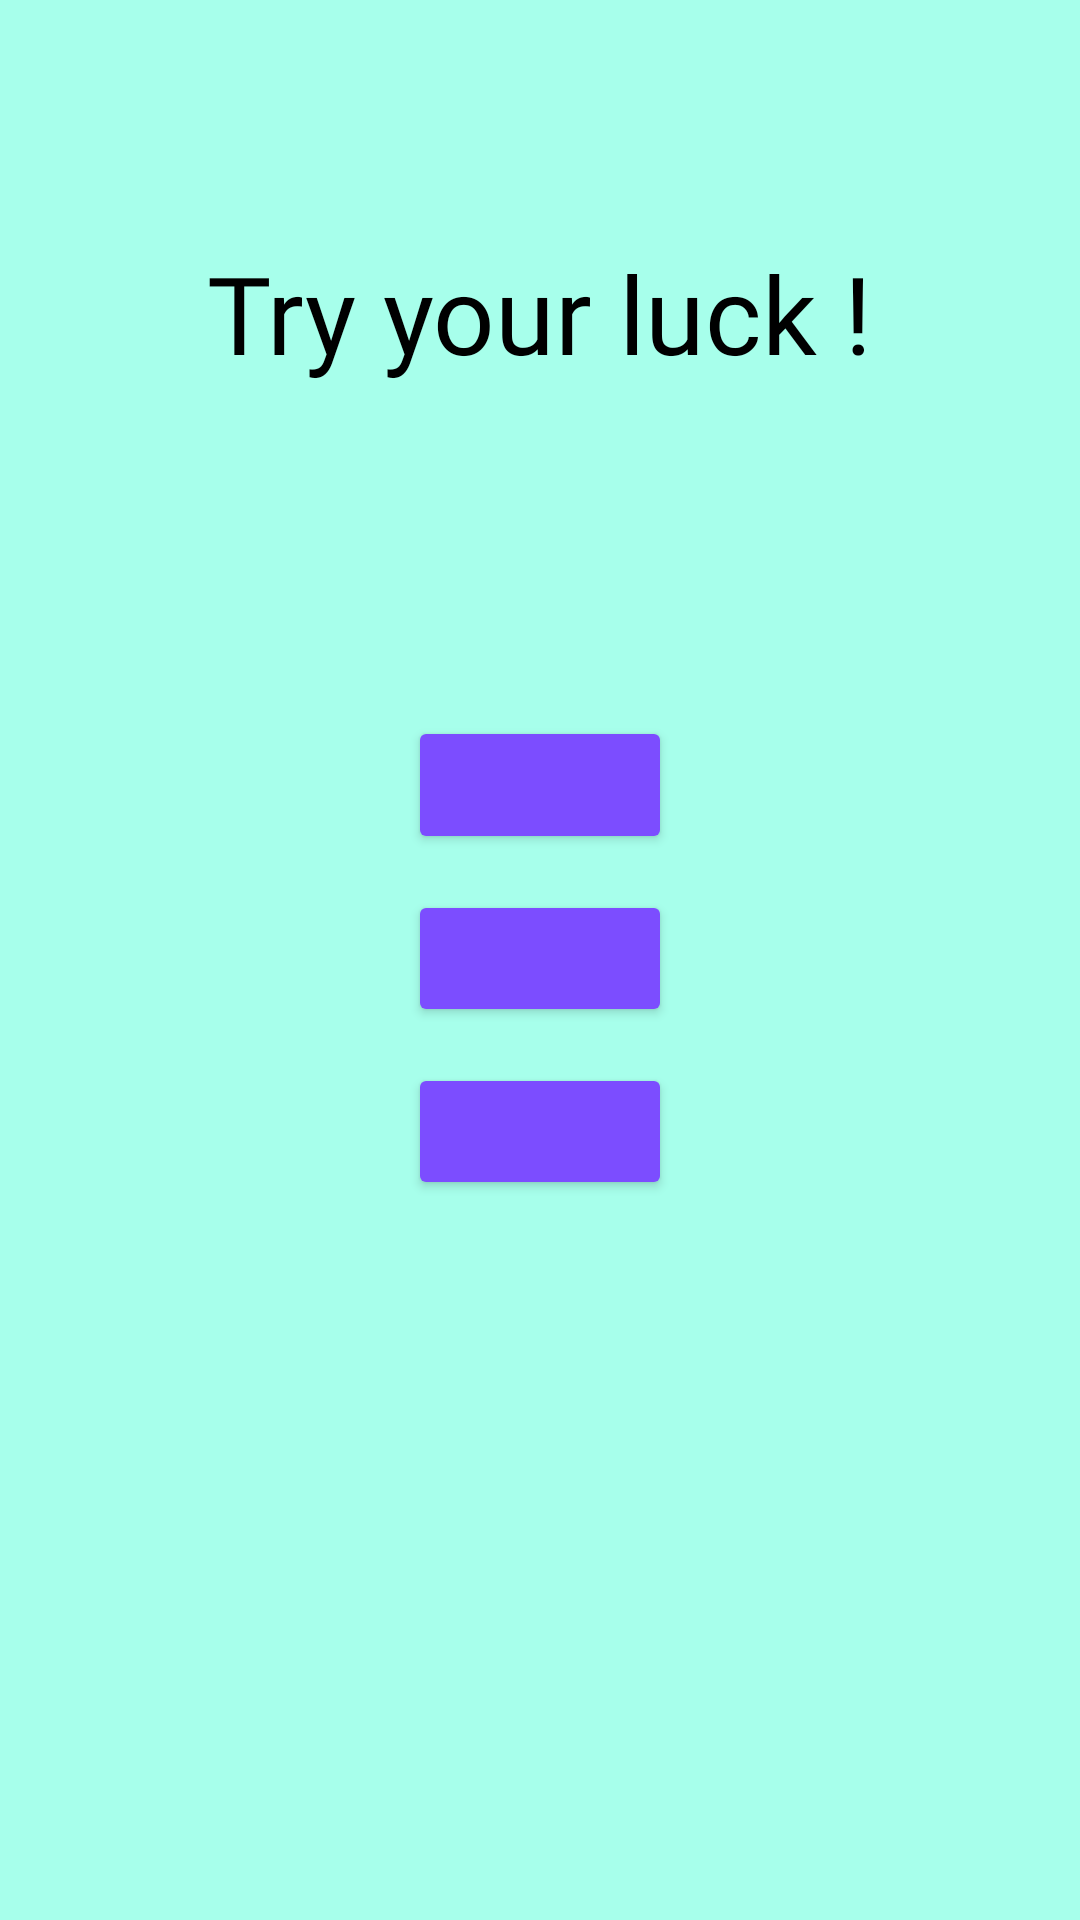

Layout XML and referenced resources for this Android screen:
<!-- AndroidManifest.xml: application theme AppTheme -->
<!-- res/layout/second_screen.xml -->
<?xml version="1.0" encoding="utf-8"?>
<LinearLayout xmlns:android="http://schemas.android.com/apk/res/android"
    android:layout_width="match_parent"
    android:layout_height="match_parent"
    android:id="@+id/layout"
    android:background="#a7ffeb"
    android:orientation="vertical">

    <View
        android:layout_width="match_parent"
        android:layout_height="0dp"
        android:layout_weight="0.5"/>
    <LinearLayout
        android:layout_width="match_parent"
        android:layout_height="0dp"
        android:layout_weight="2"
        android:orientation="vertical">

        <TextView
            android:id="@+id/etIncomingData"
            android:layout_width="wrap_content"
            android:layout_height="wrap_content"
            android:layout_gravity="center_horizontal"
            android:layout_marginBottom="14dp"
            android:fontFamily="@font/grand_hotel"
            android:text="Try your luck !"
            android:textColor="@android:color/background_dark"
            android:textSize="36sp" />
        <TextView
            android:layout_width="match_parent"
            android:layout_height="wrap_content"
            android:id="@+id/current_score"
            android:textSize="20sp"
            android:layout_marginBottom="12dp"
            android:layout_marginStart="14dp" />
        <TextView
            android:layout_width="match_parent"
            android:layout_height="wrap_content"
            android:textSize="24sp"
            android:fontFamily="cursive"
            android:textStyle="bold"
            android:textColor="@android:color/background_dark"
            android:id="@+id/timer"
            android:textAlignment="textEnd"
            android:layout_marginBottom="24dp"
            android:layout_marginEnd="20dp"/>
    <Button
        android:layout_width="wrap_content"
        android:layout_gravity="center_horizontal"
        android:layout_height="wrap_content"
        android:layout_marginBottom="12dp"
        android:textSize="16sp"
        android:layout_weight="1"
        android:id="@+id/button1"
        android:onClick="checkAns1"/>
    <Button
        android:layout_width="wrap_content"
        android:layout_height="wrap_content"
        android:layout_gravity="center_horizontal"
        android:layout_weight="1"
        android:textSize="16sp"
        android:layout_marginBottom="12dp"
        android:id="@+id/button2"
        android:onClick="checkAns2"/>
    <Button
        android:layout_width="wrap_content"
        android:layout_gravity="center_horizontal"
        android:layout_height="wrap_content"
        android:textSize="16sp"
        android:layout_weight="1"
        android:id="@+id/button3"
        android:onClick="checkAns3"/>

    </LinearLayout>
    <View
        android:layout_width="match_parent"
        android:layout_height="0dp"
        android:layout_weight="1.5"/>

</LinearLayout>
<!-- resources referenced by this layout -->
<resources>
  <style name="AppTheme" parent="Theme.AppCompat.Light.DarkActionBar">
          
          <item name="colorPrimary">#00796B</item>
          <item name="colorPrimaryDark">@color/colorPrimaryDark</item>
          <item name="colorButtonNormal">#7C4DFF</item>
          <item name="colorAccent">#c5cae9</item>
      </style>
  <!-- not gathered from this repository: default colours our renderer supplied (Android Studio template values) -->
  <color name="colorPrimaryDark">#FF3700B3</color>
</resources>
